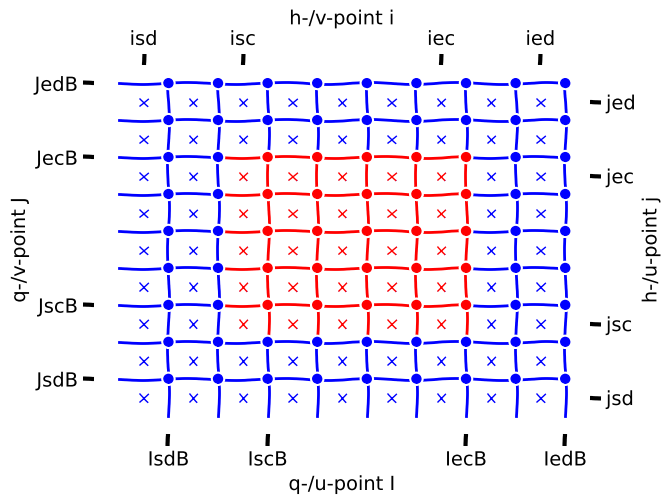
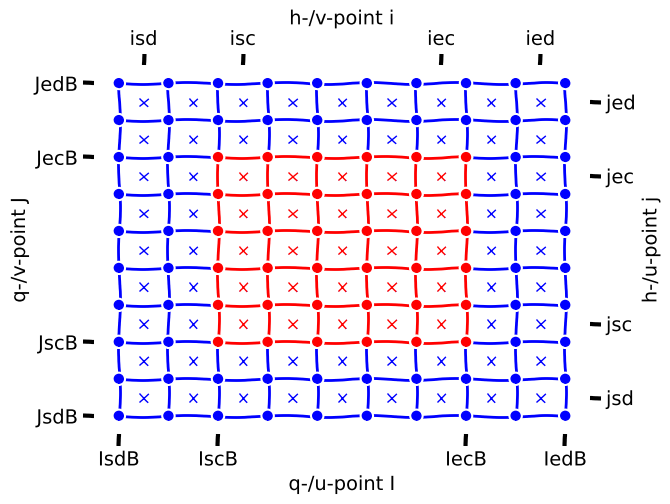

Write the Python code that produced these figures, in order.
import numpy, matplotlib.pyplot as plt
%matplotlib inline
plt.xkcd();

# Figure 1
def plot_grid(ni,nj,hi,hj,symmetric=True):
    isc,jsc,iec,jec = 0.5,0.5,ni-.5,nj-.5
    isd,jsd,ied,jed = isc-hi,jsc-hj,iec+hi,jec+hj
    if symmetric:
        IsdB,IedB,JsdB,JedB,IscB,IecB,JscB,JecB = isd-.5,ied+.5,jsd-.5,jed+.5,isc-.5,iec+.5,jsc-.5,jec+.5
    else:
        IsdB,IedB,JsdB,JedB,IscB,IecB,JscB,JecB = isd+.5,ied+.5,jsd+.5,jed+.5,isc+.5,iec+.5,jsc+.5,jec+.5
    #XsdB,XedB,YsdB,YedB = isd-.5,ied+.5,jsd-.5,jed+.5
    fig = plt.figure()
    ax1 = fig.add_subplot(111)
    ax2 = ax1.twiny()
    ax3 = ax1.twinx()
    for ax in [ax1,ax2,ax3]:
        ax.set_xlim(isd-1,ied+1)
        ax.set_ylim(jsd-1,ied+1)
    # Halos of data domain
    #for x in numpy.arange(IsdB,IedB+1): ax1.plot([x,x],[JsdB,JedB],'k')
    for x in numpy.arange(IsdB,IscB): ax1.plot([x,x],[jsd-.5,JedB],'b')
    for x in numpy.arange(IecB+1,IedB+1): ax1.plot([x,x],[jsd-.5,JedB],'b')
    for x in numpy.arange(IscB,IecB+1):
        ax1.plot([x,x],[jsd-.5,jsc-.5],'b')
        ax1.plot([x,x],[JecB,JedB],'b')
    #for y in numpy.arange(JsdB,JedB+1): ax1.plot([IsdB,IedB],[y,y],'k')
    for y in numpy.arange(JsdB,JscB): ax1.plot([isd-.5,IedB],[y,y],'b')
    for y in numpy.arange(JecB+1,JedB+1): ax1.plot([isd-.5,IedB],[y,y],'b')
    for y in numpy.arange(JscB,JecB+1):
        ax1.plot([isd-.5,isc-.5],[y,y],'b')
        ax1.plot([IecB,IedB],[y,y],'b')
    # Computational domain
    for x in numpy.arange(IscB,IecB+1): ax2.plot([x,x],[jsc-.5,jec+.5],'r')
    for y in numpy.arange(JscB,JecB+1): ax2.plot([isc-.5,iec+.5],[y,y],'r')
    for y in numpy.arange(jsd,jed+1):
        for x in numpy.arange(isd,ied+1):
            ax2.plot(x,y,'xb')
    for y in numpy.arange(jsc,jec+1):
        for x in numpy.arange(isc,iec+1):
            ax2.plot(x,y,'xr')
    for y in numpy.arange(JsdB,JedB+1):
        for x in numpy.arange(IsdB,IedB+1):
            ax2.plot(x,y,'ob')
    for y in numpy.arange(JscB,JecB+1):
        for x in numpy.arange(IscB,IecB+1):
            ax2.plot(x,y,'or')
    text_opts={'horizontalalignment':'center','verticalalignment':'center','backgroundcolor':'w'}
    ax1.set_xticks([IsdB,IscB,IecB,IedB])
    ax1.set_xticklabels(['IsdB','IscB','IecB','IedB'])
    ax1.set_yticks([JsdB,JscB,JecB,JedB])
    ax1.set_yticklabels(['JsdB','JscB','JecB','JedB'])
    ax1.set_xlabel('q-/u-point I')
    ax1.set_ylabel('q-/v-point J')
    ax2.set_xticks([isd,isc,iec,ied])
    ax2.set_xticklabels(['isd','isc','iec','ied'])
    ax2.set_xlabel('h-/v-point i')
    ax3.set_yticks([jsd,jsc,jec,jed])
    ax3.set_yticklabels(['jsd','jsc','jec','jed'])
    ax3.set_ylabel('h-/u-point j')
    for ax in [ax1,ax2,ax3]:
        ax.spines['bottom'].set_visible(False)
        ax.spines['top'].set_visible(False)
        ax.spines['left'].set_visible(False)
        ax.spines['right'].set_visible(False)
plot_grid(5,5,2,2,symmetric=False)
plt.savefig('Horizontal_NE_indexing_nonsym.png',bbox_inches='tight')

plot_grid(5,5,2,2)
plt.savefig('Horizontal_NE_indexing_sym.png',bbox_inches='tight')